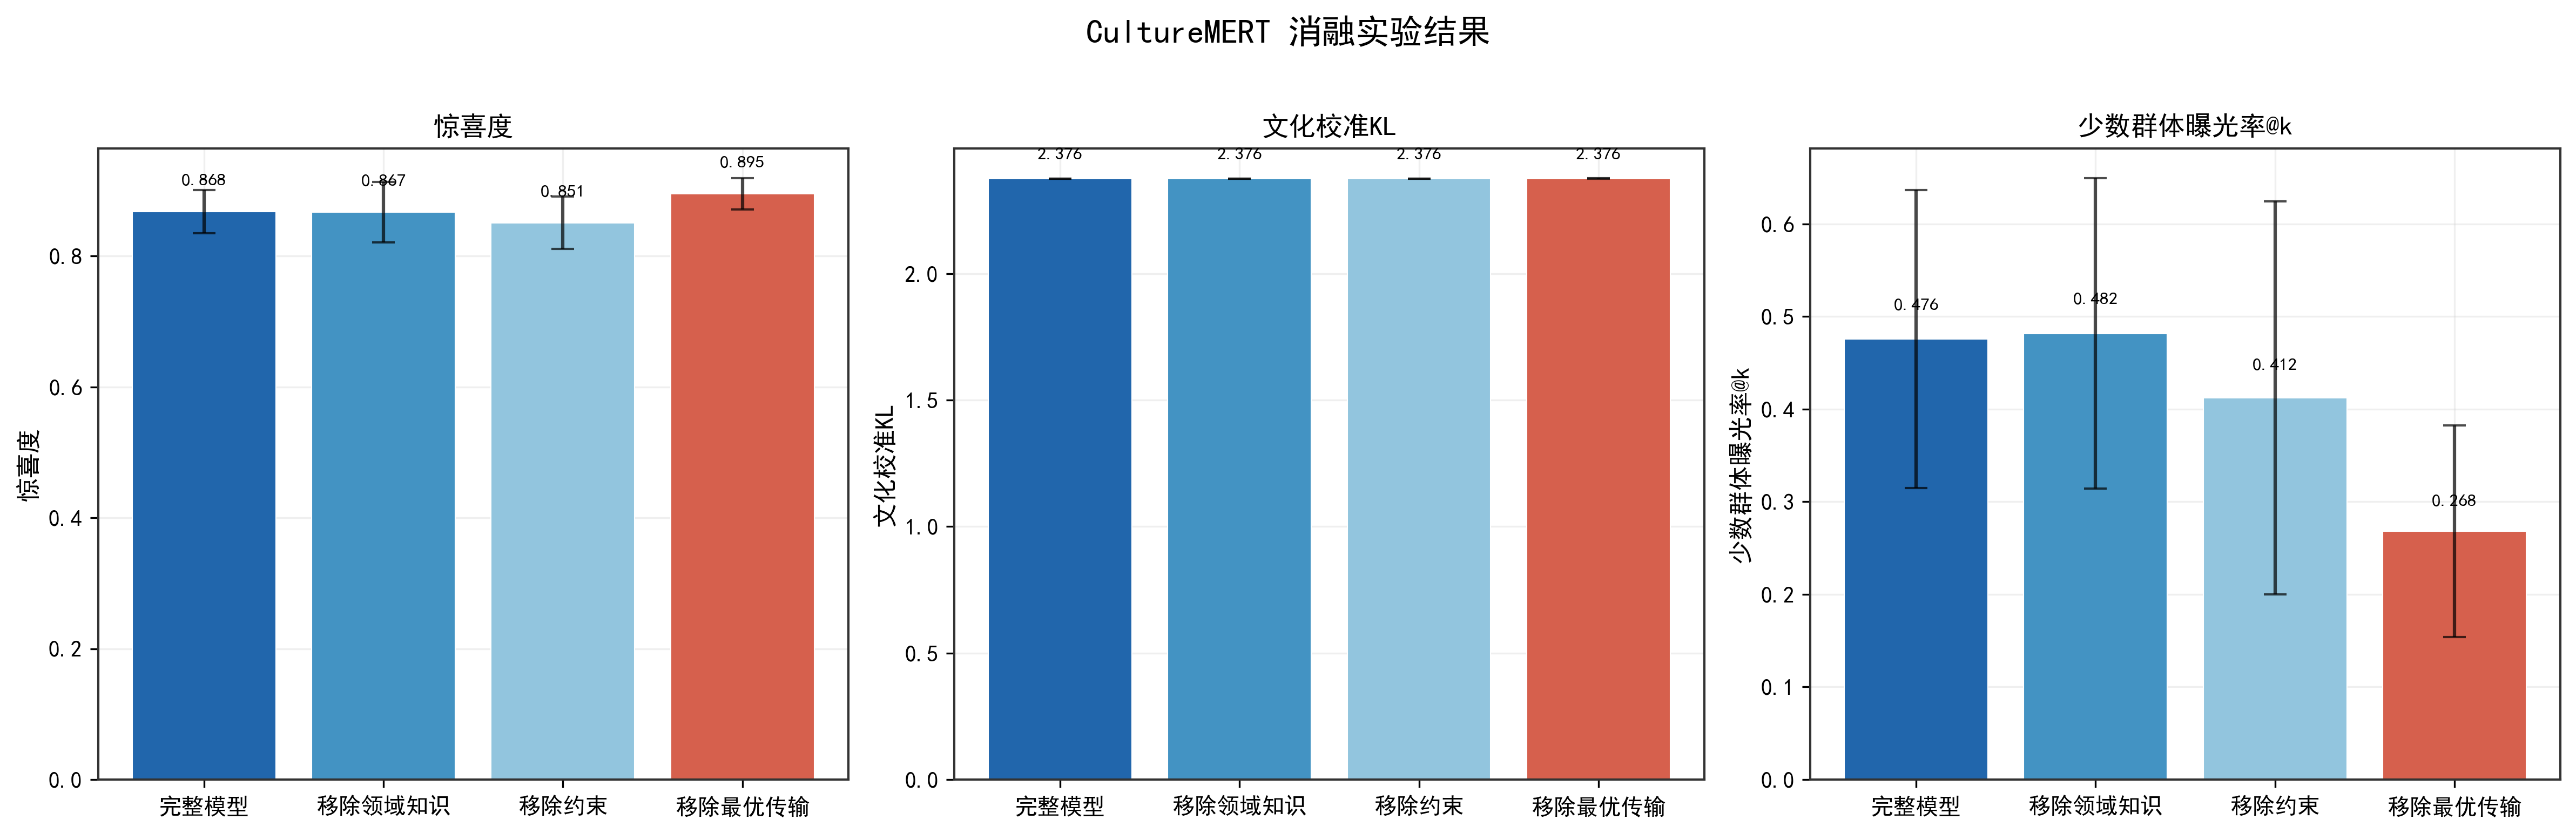

Source data for this figure (header and first rows):
变体, 惊喜度_均值, 惊喜度_标准差, 文化校准KL_均值, 文化校准KL_标准差, 少数群体曝光率@k_均值, 少数群体曝光率@k_标准差
完整模型, 0.8681, 0.03318, 2.376, 9.107804151429008e-05, 0.4759, 0.1608
移除领域知识, 0.867, 0.0464, 2.376, 7.816641210049717e-05, 0.4818, 0.1675
移除约束, 0.8511, 0.0397, 2.376, 9.533054202500735e-05, 0.4124, 0.2123
移除最优传输, 0.895, 0.02377, 2.376, 4.9100125554416135e-05, 0.268, 0.1143
